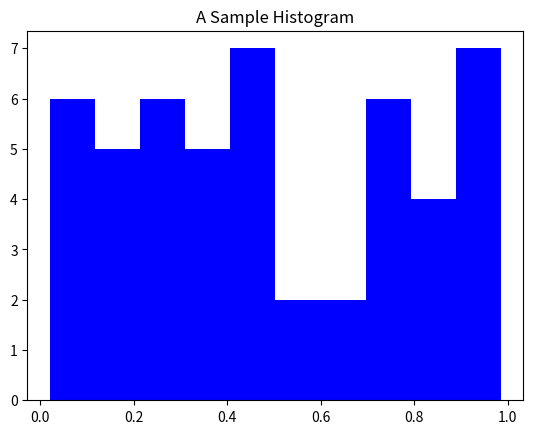

Python code for this plot:
import matplotlib.pyplot as plt 
import numpy as np
n = 50
x = np.random.rand(n)
plt.hist(x, color="blue")
plt.title("A Sample Histogram")
plt.show()
